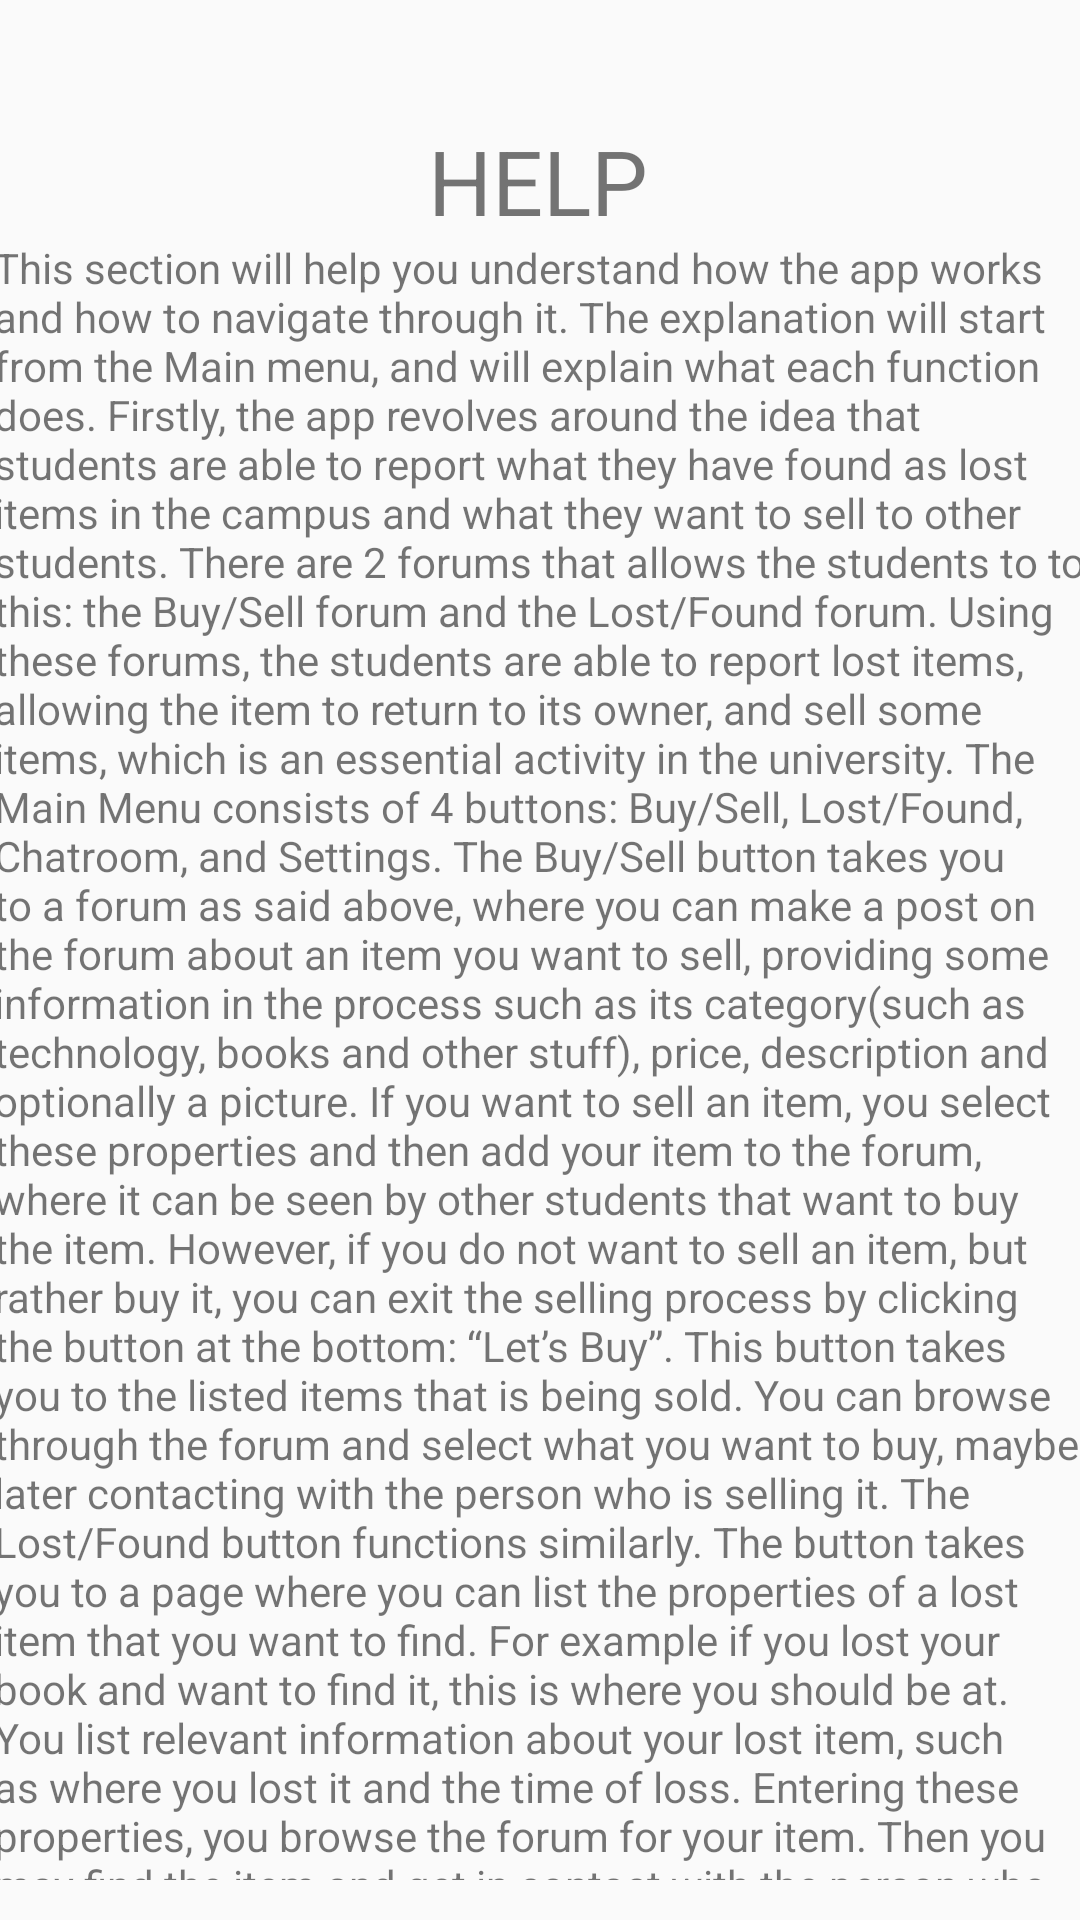

Write the Android layout XML for this screen, with the resource values it uses.
<!-- AndroidManifest.xml: application theme AppTheme -->
<!-- res/layout/activity_help.xml -->
<?xml version="1.0" encoding="utf-8"?>

<android.support.constraint.ConstraintLayout xmlns:android="http://schemas.android.com/apk/res/android"
    xmlns:app="http://schemas.android.com/apk/res-auto"
    xmlns:tools="http://schemas.android.com/tools"
    android:layout_width="match_parent"
    android:layout_height="match_parent"
    tools:context=".Help">

    <TextView
        android:id="@+id/textView7"
        android:layout_width="164dp"
        android:layout_height="54dp"
        android:layout_marginStart="8dp"
        android:layout_marginTop="40dp"
        android:layout_marginEnd="8dp"
        android:text="HELP"
        android:textAlignment="center"
        android:textColor="@color/common_google_signin_btn_text_dark_focused"
        android:textSize="30sp"
        app:layout_constraintEnd_toEndOf="parent"
        app:layout_constraintHorizontal_bias="0.497"
        app:layout_constraintStart_toStartOf="parent"
        app:layout_constraintTop_toTopOf="parent" />

    <TextView
        android:id="@+id/textView8"
        android:layout_width="365dp"
        android:layout_height="547dp"
        android:text="@string/help"
        app:layout_constraintBottom_toBottomOf="parent"
        app:layout_constraintEnd_toEndOf="parent"
        app:layout_constraintStart_toStartOf="parent"
        app:layout_constraintTop_toTopOf="parent"
        app:layout_constraintVertical_bias="0.857" />

</android.support.constraint.ConstraintLayout>
<!-- resources referenced by this layout -->
<resources>
  <string name="help">This section will help you understand how the app works and how to navigate through it. The explanation will start from the Main menu, and will explain what each function does.
  Firstly, the app revolves around the idea that students are able to report what they have found as lost items in the campus and what they want to sell to other students. There are 2 forums that allows the students to to this: the Buy/Sell forum and the Lost/Found forum. Using these forums, the students are able to report lost items, allowing the item to return to its owner, and sell some items, which is an essential activity in the university.
  The Main Menu consists of 4 buttons: Buy/Sell, Lost/Found, Chatroom, and Settings.
  The Buy/Sell button takes you to a forum as said above, where you can make a post on the forum about an item you want to sell, providing some information in the process such as its category(such as technology, books and other stuff), price, description and optionally a picture. If you want to sell an item, you select these properties and then add your item to the forum, where it can be seen by other students that want to buy the item. However, if you do not want to sell an item, but rather buy it, you can exit the selling process by clicking the button at the bottom: “Let’s Buy”. This button takes you to the listed items that is being sold. You can browse through the forum and select what you want to buy, maybe later contacting with the person who is selling it.
  The Lost/Found button functions similarly. The button takes you to a page where you can list the properties of a lost item that you want to find. For example if you lost your book and want to find it, this is where you should be at. You list relevant information about your lost item, such as where you lost it and the time of loss. Entering these properties, you browse the forum for your item. Then you may find the item and get in contact with the person who found it. Alternatively, you have found an item but you are not the owner of it. Then you click the “Let’s Find” button, which allows you to enter information about the found item. Then the item is added to the forum which allows other users to access it.
  Everytime the forums are used, if you want to contact the person who found your item or is selling something you like, you click on the item to enter a chatroom with the said person, where you can talk or negotiate with the other user, which helps you to discuss the item efficiently. The Chatroom allows you to see a list of the chats that you made previously with others. So if you previously talked with somebody, their Chatroom is created and you can access it by clicking the Chatroom button.
  The last button is the Setting button, which leads you to a menu where you can access here, the Help part, or access information about the app.
  Thank you very much for using the app!
  Love, 6Bugz
  </string>
  <style name="AppTheme" parent="Theme.AppCompat.Light.NoActionBar">
          
          <item name="colorPrimary">@color/colorPrimary</item>
          <item name="colorPrimaryDark">@color/colorPrimaryDark</item>
          <item name="colorAccent">@color/colorAccent</item>
      </style>
  <color name="colorPrimary">#9C27B0</color>
  <color name="colorPrimaryDark">#7B1FA2</color>
  <color name="colorAccent">#FFFF</color>
</resources>
